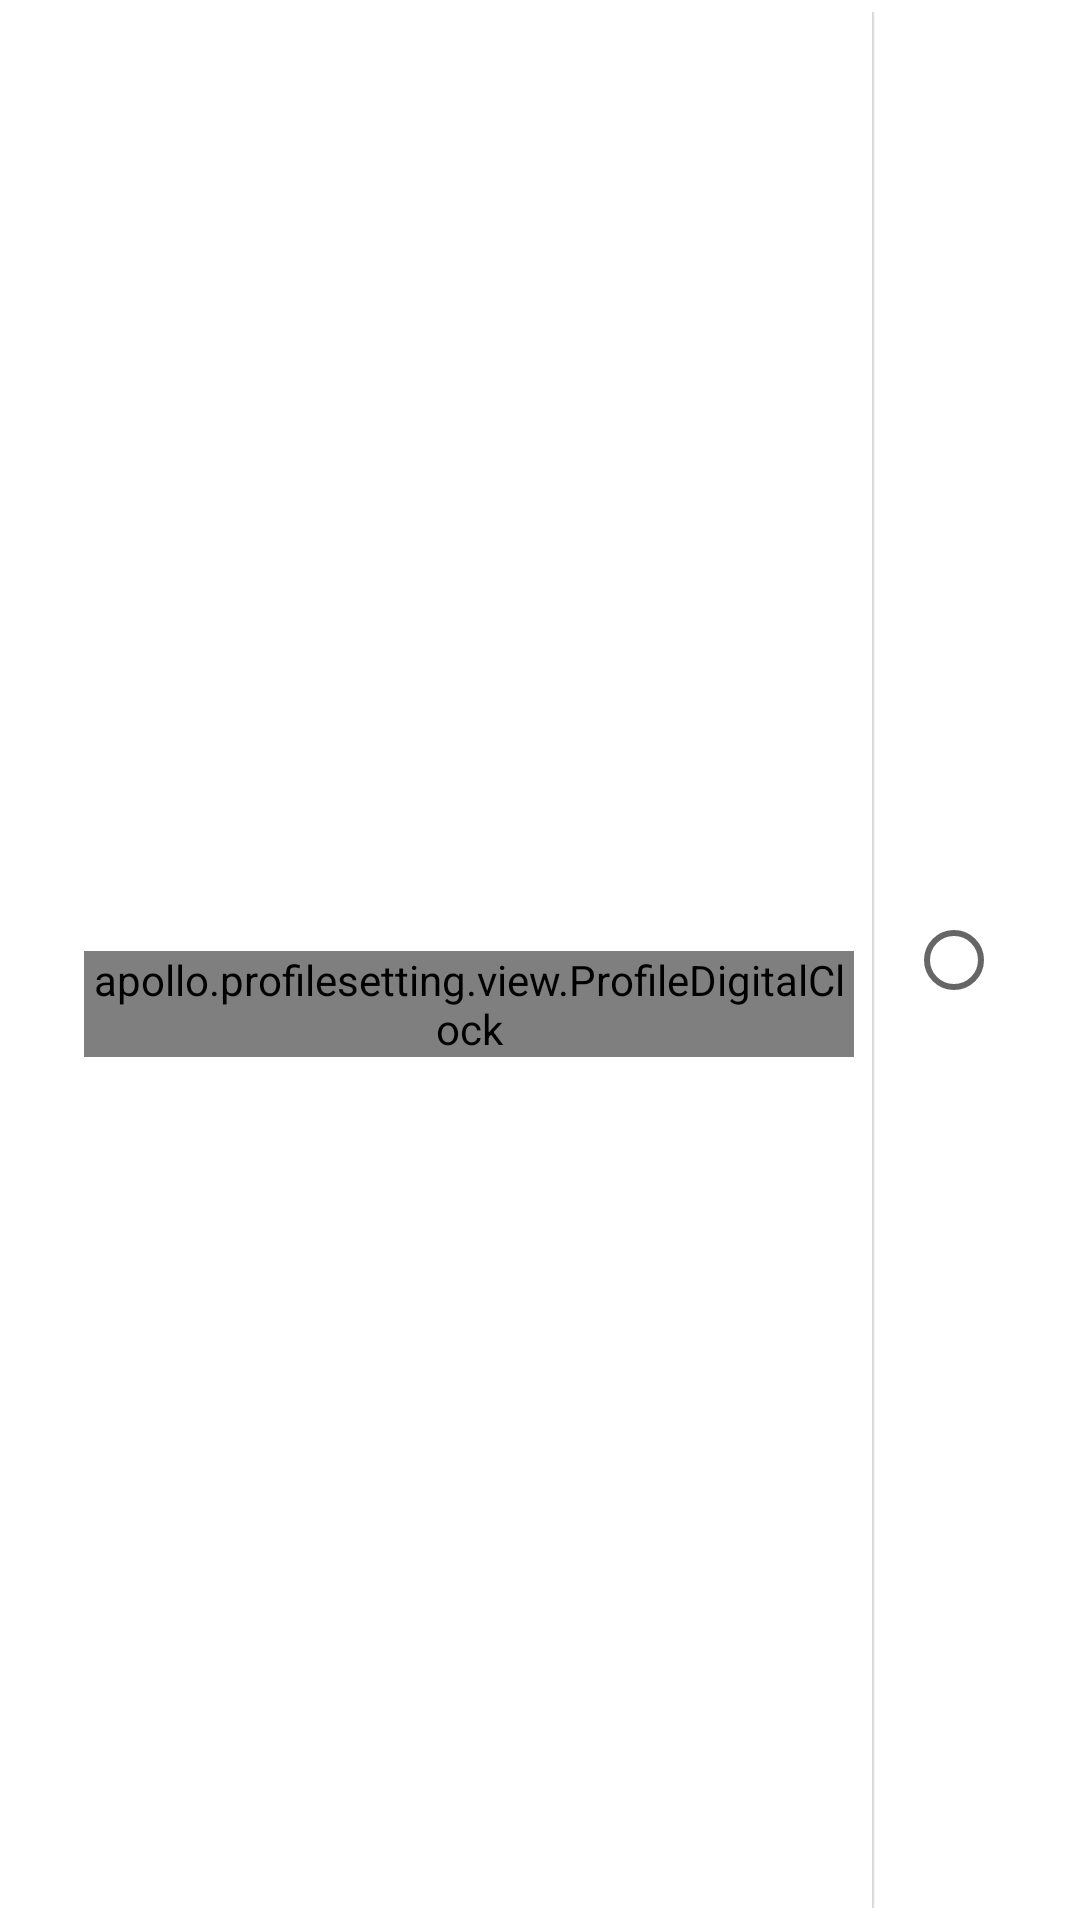

Android layout source for this screen:
<!-- AndroidManifest.xml: fallback theme Theme.MaterialComponents.DayNight.NoActionBar -->
<!-- res/layout/profile_preference_layout.xml -->
<?xml version="1.0" encoding="utf-8"?>
<LinearLayout xmlns:android="http://schemas.android.com/apk/res/android"
    android:layout_width="fill_parent"
    android:layout_height="wrap_content"
    android:gravity="center_vertical"
    android:minHeight="?android:listPreferredItemHeight" >

    <ImageView  
        android:id="@id/profileIcon"  
        android:layout_width="wrap_content"  
        android:layout_height="wrap_content"  
        android:layout_marginLeft="6dip"  
        android:layout_marginRight="6dip"  
        android:layout_gravity="center" />
    
    <RelativeLayout
        android:id="@android:attr/theme"
        android:layout_width="wrap_content"
        android:layout_height="wrap_content"
        android:layout_marginBottom="6.0sp"
        android:layout_marginLeft="16.0sp"
        android:layout_marginRight="6.0sp"
        android:layout_marginTop="6.0sp"
        android:layout_weight="1.0"
        android:background="@android:drawable/menuitem_background"
        android:focusable="true" >

        
        <TextView
            android:id="@android:id/title"
            android:layout_width="wrap_content"
            android:layout_height="wrap_content"
            android:focusable="true"
            android:singleLine="true"
            android:textAppearance="?android:textAppearanceLarge" />
	
        
        <LinearLayout
            android:layout_width="fill_parent"
            android:layout_height="wrap_content"
            android:layout_alignLeft="@android:id/title"
            android:layout_below="@android:id/title"
            android:orientation="horizontal" >

            <apollo.profilesetting.view.ProfileDigitalClock
                android:id="@id/digitalClock"
                android:layout_width="fill_parent"
                android:layout_height="fill_parent" >

                <LinearLayout
                    android:layout_width="fill_parent"
                    android:layout_height="wrap_content"
                    android:baselineAligned="true" >

                    <TextView
                        android:id="@id/timeDisplay"
                        android:layout_width="wrap_content"
                        android:layout_height="wrap_content"
                        android:paddingRight="6.0dip"
                        android:textAppearance="?android:textAppearanceSmall"
                        android:textColor="?android:textColorSecondary" />

                    <TextView
                        android:id="@id/am_pm"
                        android:layout_width="wrap_content"
                        android:layout_height="wrap_content"
                        android:textAppearance="?android:textAppearanceSmall"
                        android:textColor="?android:textColorSecondary" />

                    <TextView
                        android:id="@id/daysOfWeek"
                        android:layout_width="fill_parent"
                        android:layout_height="wrap_content"
                        android:includeFontPadding="false"
                        android:textAppearance="?android:textAppearanceSmall"
                        android:textColor="?android:textColorSecondary" />
                </LinearLayout>
            </apollo.profilesetting.view.ProfileDigitalClock>
        </LinearLayout>
    </RelativeLayout>

    <ImageView
        android:layout_width="wrap_content"
        android:layout_height="fill_parent"
        android:background="?android:windowBackground"
        android:gravity="fill_vertical"
        android:paddingBottom="4.0dip"
        android:paddingTop="4.0dip"
        android:scaleType="fitXY"
        android:src="@drawable/divider_vertical_dark" />

    <RadioButton
        xmlns:android="http://schemas.android.com/apk/res/android"
        android:id="@android:attr/label"
        android:layout_width="wrap_content"
        android:layout_height="wrap_content"
        android:layout_gravity="center_vertical"
        android:layout_marginLeft="10.0dip"
        android:layout_marginRight="10.0dip"
        android:clickable="true" />

</LinearLayout>
<!-- resources referenced by this layout -->
<resources>

</resources>
